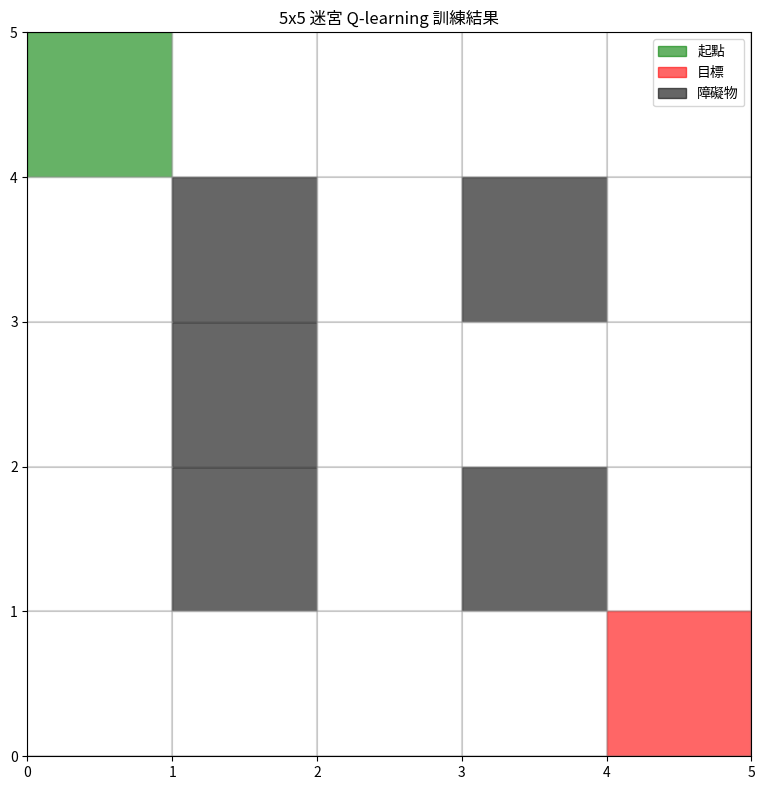
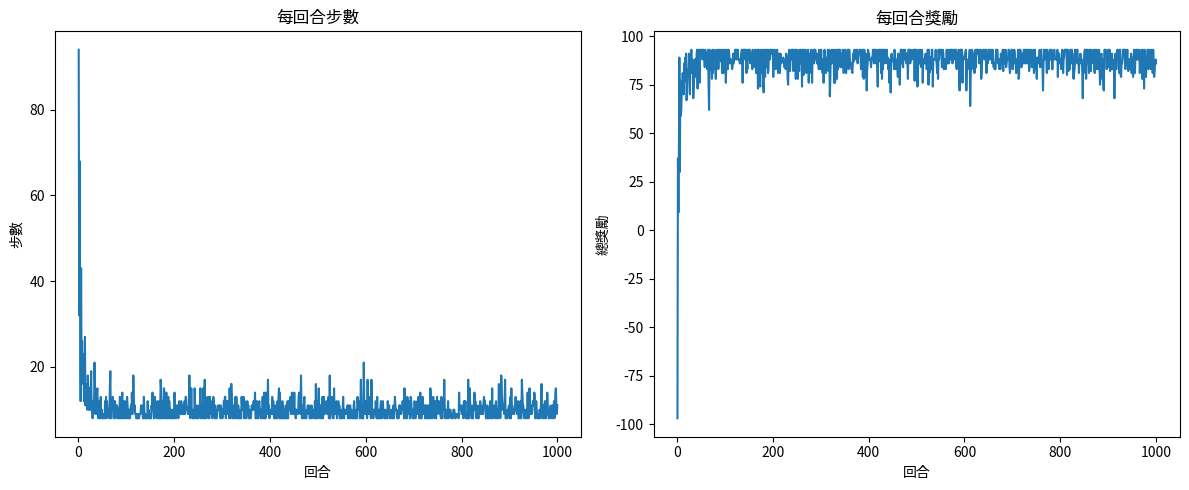
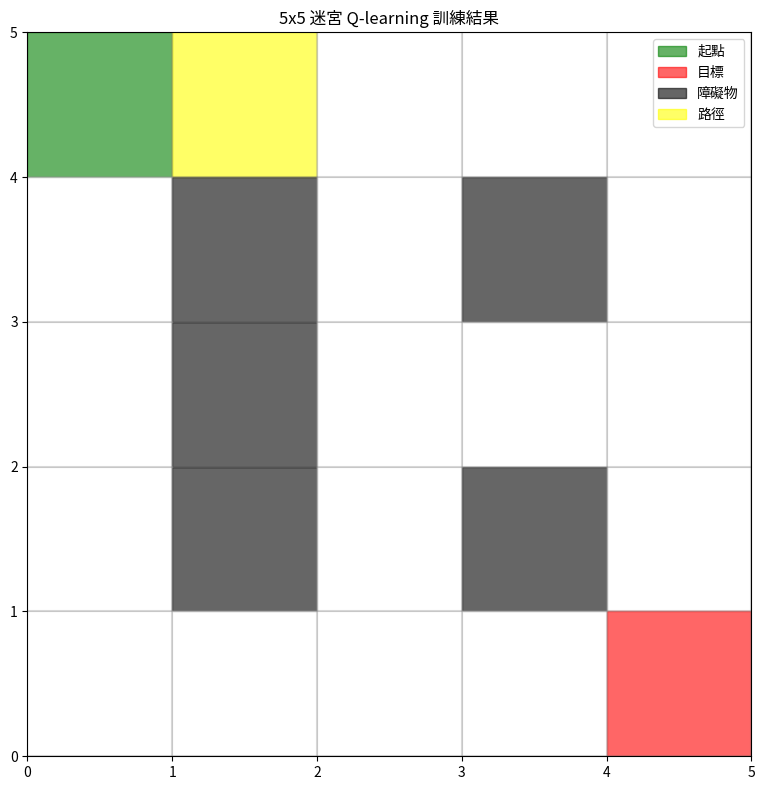
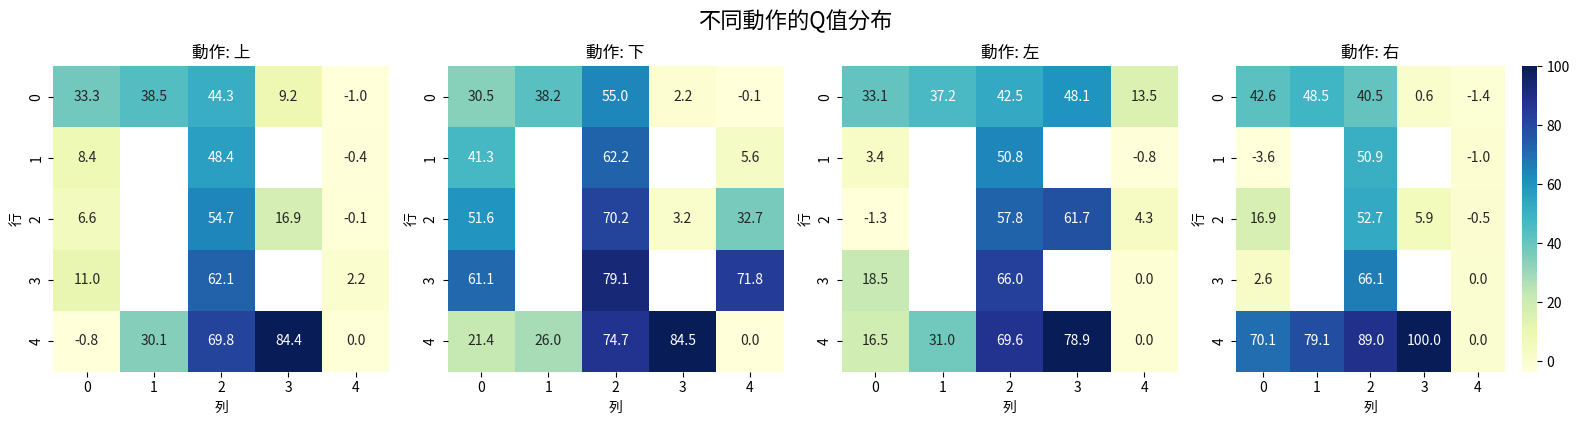

The script that saved these images, in order:
import numpy as np
import random
import matplotlib.pyplot as plt
import seaborn as sns
import time

# 迷宮參數設定
grid_size = 5
target = (grid_size - 1, grid_size - 1)
start = (0, 0)

# 設置障礙物位置
obstacles = [(1, 1), (2, 1), (3, 1), (3, 3), (1, 3)]

# 定義動作與對應效果：0: 上, 1: 下, 2: 左, 3: 右
actions = [0, 1, 2, 3]
action_effects = {
    0: (-1, 0),  # 上
    1: (1, 0),   # 下
    2: (0, -1),  # 左
    3: (0, 1)    # 右
}
action_names = {0: "上", 1: "下", 2: "左", 3: "右"}

# Q-learning 參數 (可調整)
alpha = 0.1      # 學習率
gamma = 0.9      # 折扣因子
epsilon = 0.2    # 探索機率
episodes = 1000  # 訓練回合數
max_steps = 200  # 每回合最大步數

# 初始化 Q 表，每個狀態 (x, y) 皆有四個動作的 Q 值
Q = {}
for i in range(grid_size):
    for j in range(grid_size):
        Q[(i, j)] = np.zeros(len(actions))

def choose_action(state):
    """依據 ε-greedy 策略選擇動作"""
    if random.uniform(0, 1) < epsilon:
        return random.choice(actions)
    else:
        return int(np.argmax(Q[state]))

def take_action(state, action):
    """根據動作取得下一個狀態，若超出邊界或遇到障礙物則保持原位"""
    effect = action_effects[action]
    new_state = (state[0] + effect[0], state[1] + effect[1])
    
    # 檢查是否超出邊界或遇到障礙物
    if (new_state[0] < 0 or new_state[0] >= grid_size or 
        new_state[1] < 0 or new_state[1] >= grid_size or
        new_state in obstacles):
        new_state = state
        
    return new_state

def get_reward(state, next_state):
    """根據狀態給予獎勵或懲罰"""
    if next_state == target:
        return 100  # 達到目標
    elif next_state == state:  # 遇到障礙物或邊界
        return -5   # 較大的懲罰
    else:
        return -1   # 一般移動的小懲罰

def best_path_from_start():
    """利用當前 Q 表從起點推導出最佳路徑 (避免無限迴圈)"""
    state = start
    path = [state]
    steps = 0
    while state != target and steps < grid_size * grid_size:
        action = int(np.argmax(Q[state]))
        next_state = take_action(state, action)
        # 如果下一步沒有變化或進入循環，則中斷
        if next_state == state or next_state in path:
            break
        path.append(next_state)
        state = next_state
        steps += 1
    return path

def visualize_maze(path=None, show_q_values=False):
    """視覺化迷宮和路徑"""
    plt.figure(figsize=(10, 8))
    
    # 繪製網格
    for i in range(grid_size):
        for j in range(grid_size):
            color = 'white'
            if (i, j) == start:
                color = 'green'
            elif (i, j) == target:
                color = 'red'
            elif (i, j) in obstacles:
                color = 'black'
            elif path and (i, j) in path:
                color = 'yellow'
                
            plt.fill_between([j, j+1], [grid_size-i, grid_size-i], [grid_size-(i+1), grid_size-(i+1)], color=color, alpha=0.6)
            
            # 顯示Q值
            if show_q_values:
                q_values = Q[(i, j)]
                q_text = f"U:{q_values[0]:.1f}\nD:{q_values[1]:.1f}\nL:{q_values[2]:.1f}\nR:{q_values[3]:.1f}"
                plt.text(j+0.5, grid_size-(i+0.5), q_text, ha='center', va='center', fontsize=8)
            
    # 繪製網格線
    for i in range(grid_size+1):
        plt.axhline(y=i, color='gray', linestyle='-', alpha=0.3)
        plt.axvline(x=i, color='gray', linestyle='-', alpha=0.3)
    
    # 設置圖例和標題
    legend_elements = [
        plt.Rectangle((0, 0), 1, 1, color='green', alpha=0.6, label='起點'),
        plt.Rectangle((0, 0), 1, 1, color='red', alpha=0.6, label='目標'),
        plt.Rectangle((0, 0), 1, 1, color='black', alpha=0.6, label='障礙物')
    ]
    if path:
        legend_elements.append(plt.Rectangle((0, 0), 1, 1, color='yellow', alpha=0.6, label='路徑'))
    
    plt.legend(handles=legend_elements, loc='upper right')
    plt.title('5x5 迷宮 Q-learning 訓練結果')
    plt.grid(True, alpha=0.3)
    plt.xlim(0, grid_size)
    plt.ylim(0, grid_size)
    plt.gca().set_aspect('equal')
    plt.tight_layout()
    plt.show()

def visualize_q_values():
    """視覺化 Q 值熱圖"""
    # 創建4x1子圖
    fig, axes = plt.subplots(1, 4, figsize=(16, 4))
    directions = ["上", "下", "左", "右"]
    
    for a in range(4):
        # 創建一個網格來保存該動作的Q值
        q_grid = np.zeros((grid_size, grid_size))
        for i in range(grid_size):
            for j in range(grid_size):
                if (i, j) in obstacles:
                    q_grid[i, j] = float('nan')  # 障礙物標記為NaN
                else:
                    q_grid[i, j] = Q[(i, j)][a]
        
        # 繪製熱圖
        sns.heatmap(q_grid, ax=axes[a], cmap="YlGnBu", annot=True, fmt=".1f", 
                    mask=np.isnan(q_grid), cbar=(a == 3))
        axes[a].set_title(f'動作: {directions[a]}')
        axes[a].set_xlabel('列')
        axes[a].set_ylabel('行')
        
    plt.tight_layout()
    plt.suptitle('不同動作的Q值分布', y=1.05, fontsize=16)
    plt.show()

def train_q_learning(visualize_steps=False, visualize_interval=100):
    """訓練Q-learning並可視化過程"""
    # 記錄訓練統計
    steps_per_episode = []
    rewards_per_episode = []
    success_episodes = 0
    
    start_time = time.time()
    
    for episode in range(episodes):
        state = start
        total_reward = 0
        
        for step in range(max_steps):
            action = choose_action(state)
            next_state = take_action(state, action)
            reward = get_reward(state, next_state)
            total_reward += reward

            # 更新 Q 值
            best_next = np.max(Q[next_state])
            Q[state][action] += alpha * (reward + gamma * best_next - Q[state][action])
            
            state = next_state
            if state == target:
                success_episodes += 1
                break
                
        # 記錄統計數據
        steps_per_episode.append(step + 1)
        rewards_per_episode.append(total_reward)
        
        # 每隔一定回合顯示進度
        if (episode + 1) % visualize_interval == 0:
            success_rate = success_episodes / visualize_interval * 100
            success_episodes = 0
            avg_steps = sum(steps_per_episode[-visualize_interval:]) / visualize_interval
            print(f"Episode: {episode+1}/{episodes}, 平均步數: {avg_steps:.2f}, 成功率: {success_rate:.2f}%")
            
            if visualize_steps:
                # 視覺化當前最佳路徑
                best_path = best_path_from_start()
                visualize_maze(best_path, show_q_values=True)
    
    # 訓練結束，輸出統計數據
    training_time = time.time() - start_time
    print(f"\n訓練完成! 總耗時: {training_time:.2f} 秒")
    print(f"最後10回合平均步數: {sum(steps_per_episode[-10:]) / 10:.2f}")
    
    # 繪製學習曲線
    plt.figure(figsize=(12, 5))
    
    plt.subplot(1, 2, 1)
    plt.plot(range(1, episodes + 1), steps_per_episode)
    plt.title('每回合步數')
    plt.xlabel('回合')
    plt.ylabel('步數')
    
    plt.subplot(1, 2, 2)
    plt.plot(range(1, episodes + 1), rewards_per_episode)
    plt.title('每回合獎勵')
    plt.xlabel('回合')
    plt.ylabel('總獎勵')
    
    plt.tight_layout()
    plt.show()
    
    return steps_per_episode, rewards_per_episode

def simulate_path(show_details=True):
    """模擬測試，顯示從起點到目標的最佳路徑"""
    print("\n==== 模擬測試：從起點到目標的最佳路徑 ====")
    state = start
    path = [state]
    step = 0
    total_reward = 0
    
    if show_details:
        print("初始狀態:", state)
    
    while state != target and step < grid_size * grid_size:
        action = int(np.argmax(Q[state]))
        next_state = take_action(state, action)
        reward = get_reward(state, next_state)
        total_reward += reward

        if show_details:
            print(f"\n【Step {step+1}】")
            print("當前狀態:", state)
            print("選擇動作:", action, f"({action_names[action]})")
            print("下一個狀態:", next_state)
            print("獎勵:", reward)
            print("狀態", state, "的 Q 值:", Q[state])
        
        path.append(next_state)
        state = next_state
        step += 1
        
        if state == next_state and next_state != target:
            if show_details:
                print("\n無法繼續移動，可能被障礙物阻擋。")
            break

    if state == target:
        print(f"\n成功! 機器人用了 {step} 步到達目標，總獎勵: {total_reward}")
    else:
        print(f"\n失敗! 未能在限定步數內到達目標，總獎勵: {total_reward}")
    
    return path

# 主程序
def run_maze_qlearning(train=True, alpha_val=0.1, gamma_val=0.9, epsilon_val=0.2, episodes_val=1000):
    global alpha, gamma, epsilon, episodes
    
    # 更新參數
    alpha = alpha_val
    gamma = gamma_val
    epsilon = epsilon_val
    episodes = episodes_val
    
    print(f"Q-learning 參數: α={alpha}, γ={gamma}, ε={epsilon}, 回合數={episodes}")
    
    # 視覺化初始迷宮
    print("初始迷宮配置:")
    visualize_maze()
    
    if train:
        # 訓練Q-learning
        print("\n開始訓練 Q-learning...")
        train_q_learning(visualize_steps=False, visualize_interval=100)
    
    # 模擬最佳路徑
    best_path = simulate_path(show_details=True)
    
    # 視覺化最終路徑
    print("\n最終路徑:")
    visualize_maze(best_path, show_q_values=False)
    
    # 視覺化Q值分布
    print("\nQ值分布:")
    visualize_q_values()
    
    return Q, best_path

# 執行程式
if __name__ == "__main__":
    # 運行Q-learning訓練
    run_maze_qlearning(train=True, alpha_val=0.1, gamma_val=0.9, epsilon_val=0.2, episodes_val=1000)
